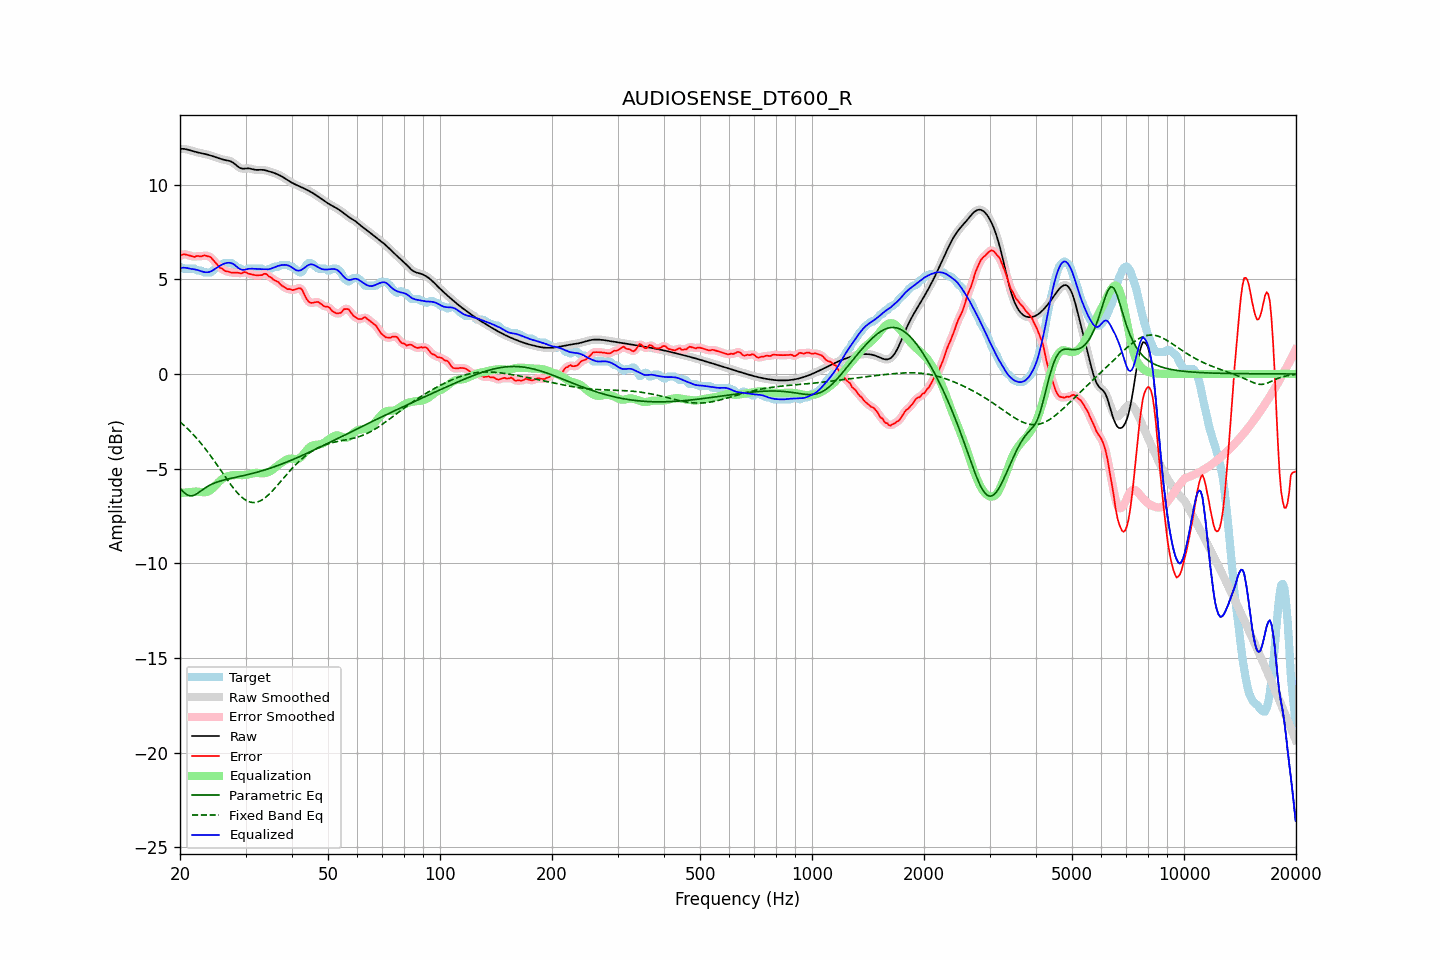

The data file committed next to this chart (first rows):
frequency, raw, error, smoothed, error_smoothed, equalization, parametric_eq, fixed_band_eq, equalized_raw, equalized_smoothed, target
20.00, 11.89, 6.23, 11.89, 6.23, -6.29, -6.03, -2.53, 5.60, 5.60, 5.67
20.20, 11.89, 6.28, 11.89, 6.28, -6.29, -6.12, -2.61, 5.61, 5.61, 5.62
20.40, 11.89, 6.33, 11.89, 6.31, -6.28, -6.22, -2.68, 5.61, 5.61, 5.57
20.61, 11.88, 6.32, 11.88, 6.32, -6.27, -6.29, -2.76, 5.61, 5.61, 5.57
20.81, 11.87, 6.30, 11.87, 6.31, -6.26, -6.37, -2.84, 5.60, 5.60, 5.57
21.02, 11.85, 6.28, 11.85, 6.28, -6.26, -6.40, -2.92, 5.59, 5.59, 5.57
21.23, 11.82, 6.26, 11.82, 6.26, -6.25, -6.44, -3.00, 5.57, 5.57, 5.57
21.44, 11.80, 6.23, 11.80, 6.22, -6.25, -6.44, -3.09, 5.55, 5.55, 5.57
21.66, 11.77, 6.20, 11.77, 6.20, -6.23, -6.43, -3.18, 5.54, 5.54, 5.57
21.87, 11.74, 6.18, 11.75, 6.20, -6.22, -6.39, -3.27, 5.53, 5.53, 5.57
22.09, 11.72, 6.22, 11.72, 6.21, -6.21, -6.36, -3.36, 5.51, 5.51, 5.50
22.31, 11.70, 6.24, 11.70, 6.22, -6.22, -6.30, -3.46, 5.49, 5.49, 5.47
22.54, 11.68, 6.22, 11.68, 6.22, -6.22, -6.24, -3.56, 5.46, 5.46, 5.47
22.76, 11.67, 6.20, 11.67, 6.22, -6.24, -6.18, -3.66, 5.43, 5.43, 5.47
22.99, 11.65, 6.23, 11.65, 6.23, -6.25, -6.12, -3.76, 5.41, 5.41, 5.42
23.22, 11.63, 6.27, 11.63, 6.25, -6.25, -6.06, -3.87, 5.38, 5.38, 5.37
23.45, 11.61, 6.25, 11.61, 6.25, -6.24, -6.00, -3.98, 5.37, 5.37, 5.37
23.69, 11.59, 6.23, 11.59, 6.24, -6.22, -5.95, -4.09, 5.37, 5.37, 5.37
23.92, 11.57, 6.20, 11.57, 6.21, -6.18, -5.90, -4.20, 5.39, 5.39, 5.37
24.16, 11.54, 6.18, 11.54, 6.16, -6.13, -5.86, -4.32, 5.41, 5.41, 5.37
24.40, 11.51, 6.08, 11.51, 6.08, -6.06, -5.81, -4.44, 5.45, 5.45, 5.43
24.65, 11.49, 5.98, 11.49, 5.99, -5.98, -5.78, -4.56, 5.50, 5.50, 5.50
24.89, 11.46, 5.89, 11.46, 5.89, -5.90, -5.74, -4.68, 5.56, 5.56, 5.56
25.14, 11.43, 5.80, 11.42, 5.79, -5.81, -5.71, -4.80, 5.62, 5.62, 5.63
25.39, 11.39, 5.70, 11.39, 5.70, -5.72, -5.68, -4.92, 5.68, 5.68, 5.70
25.65, 11.37, 5.60, 11.37, 5.62, -5.64, -5.66, -5.05, 5.73, 5.73, 5.77
25.91, 11.34, 5.58, 11.34, 5.56, -5.57, -5.63, -5.17, 5.77, 5.77, 5.77
26.16, 11.32, 5.51, 11.32, 5.50, -5.51, -5.61, -5.29, 5.81, 5.81, 5.81
26.43, 11.30, 5.44, 11.30, 5.46, -5.46, -5.59, -5.42, 5.84, 5.84, 5.87
26.69, 11.29, 5.42, 11.29, 5.42, -5.42, -5.57, -5.54, 5.86, 5.86, 5.87
26.96, 11.27, 5.41, 11.27, 5.40, -5.40, -5.55, -5.66, 5.87, 5.87, 5.87
27.23, 11.25, 5.38, 11.25, 5.38, -5.38, -5.53, -5.78, 5.87, 5.87, 5.87
27.50, 11.21, 5.35, 11.21, 5.36, -5.36, -5.51, -5.89, 5.85, 5.85, 5.87
27.77, 11.16, 5.35, 11.16, 5.35, -5.35, -5.49, -6.00, 5.81, 5.81, 5.81
28.05, 11.10, 5.35, 11.10, 5.35, -5.34, -5.47, -6.11, 5.76, 5.76, 5.75
28.33, 11.03, 5.35, 11.03, 5.35, -5.34, -5.45, -6.21, 5.69, 5.69, 5.68
28.62, 10.96, 5.35, 10.96, 5.34, -5.34, -5.44, -6.31, 5.62, 5.62, 5.61
28.90, 10.90, 5.33, 10.90, 5.33, -5.34, -5.42, -6.40, 5.55, 5.56, 5.57
29.19, 10.86, 5.30, 10.86, 5.33, -5.35, -5.40, -6.48, 5.52, 5.52, 5.57
29.48, 10.84, 5.35, 10.85, 5.35, -5.34, -5.38, -6.55, 5.50, 5.50, 5.49
29.78, 10.85, 5.38, 10.84, 5.36, -5.34, -5.36, -6.62, 5.51, 5.51, 5.47
30.08, 10.85, 5.37, 10.85, 5.36, -5.33, -5.34, -6.67, 5.52, 5.52, 5.48
30.38, 10.86, 5.32, 10.86, 5.33, -5.32, -5.32, -6.72, 5.55, 5.54, 5.54
30.68, 10.86, 5.29, 10.86, 5.30, -5.30, -5.30, -6.75, 5.56, 5.55, 5.57
30.99, 10.84, 5.28, 10.84, 5.27, -5.28, -5.28, -6.78, 5.56, 5.56, 5.57
31.30, 10.82, 5.25, 10.82, 5.25, -5.26, -5.26, -6.79, 5.56, 5.56, 5.57
31.61, 10.80, 5.23, 10.80, 5.23, -5.24, -5.23, -6.79, 5.56, 5.56, 5.57
31.93, 10.78, 5.22, 10.78, 5.22, -5.23, -5.21, -6.78, 5.55, 5.55, 5.57
32.24, 10.78, 5.21, 10.78, 5.21, -5.23, -5.19, -6.77, 5.55, 5.55, 5.57
32.57, 10.78, 5.21, 10.78, 5.21, -5.24, -5.16, -6.74, 5.54, 5.54, 5.57
32.89, 10.79, 5.22, 10.78, 5.22, -5.25, -5.14, -6.70, 5.54, 5.54, 5.57
33.22, 10.78, 5.22, 10.78, 5.25, -5.25, -5.11, -6.65, 5.54, 5.53, 5.56
33.55, 10.78, 5.28, 10.78, 5.28, -5.25, -5.09, -6.60, 5.53, 5.53, 5.49
33.89, 10.76, 5.29, 10.76, 5.28, -5.23, -5.06, -6.53, 5.52, 5.52, 5.47
34.23, 10.74, 5.27, 10.74, 5.25, -5.21, -5.04, -6.47, 5.52, 5.52, 5.47
34.57, 10.71, 5.17, 10.71, 5.20, -5.18, -5.01, -6.39, 5.53, 5.53, 5.54
34.92, 10.69, 5.12, 10.69, 5.13, -5.14, -4.98, -6.31, 5.55, 5.55, 5.57
35.27, 10.66, 5.09, 10.66, 5.06, -5.09, -4.95, -6.22, 5.58, 5.58, 5.58
35.62, 10.64, 4.99, 10.64, 5.00, -5.03, -4.92, -6.13, 5.61, 5.61, 5.65
35.97, 10.60, 4.94, 10.60, 4.95, -4.96, -4.89, -6.04, 5.65, 5.65, 5.67
... 635 more rows
